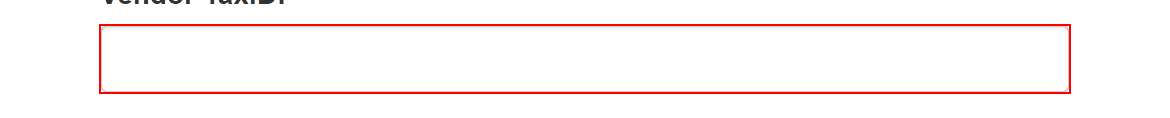
Workflow: 208_Upload_report

Step 1: type "[CurrentRow("TaxID").ToString]" into the text box in window 'ACME System 1 - Upload Yearly Report' (chrome.exe)

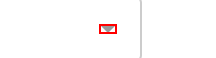
Step 2: click on the element in window 'ACME System 1 - Upload Yearly Report' (chrome.exe)

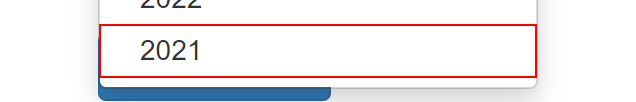
Step 3: click on the link in window 'ACME System 1 - Upload Yearly Report' (chrome.exe)

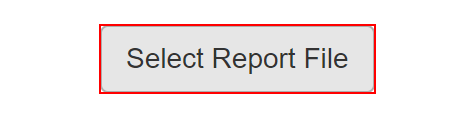
Step 4: click on the label 'Select Report *' in window 'ACME System 1 - Upload Yearly Report' (chrome.exe)

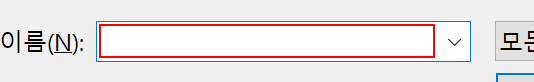
Step 5: type "[in_Str_report_Path+in_Str_YearlyReport+"-"+in_Str_Year+"-"+CurrentRow("TaxID").ToString+in_Str_xlsx]" in window '열기' (chrome.exe)

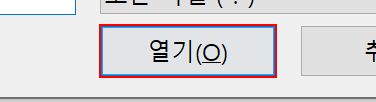
Step 6: click in window '열기' (chrome.exe)

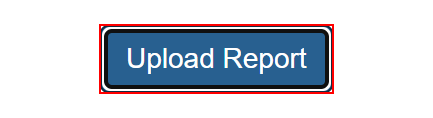
Step 7: click on the button in window 'ACME System 1 - Upload Yearly Report' (chrome.exe)

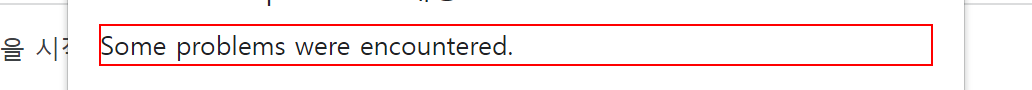
Step 8: find the text 'Some problems were encountered.' in window 'ACME System 1 - Upload Yearly Report - Chrome' (chrome.exe)

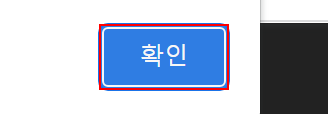
Step 9 [then]: click on the push button '확인' in window 'ACME System 1 - Upload Yearly Report - Chrome' (chrome.exe)

Step 10: type "[CurrentRow("TaxID").ToString]" into the text box in window 'ACME System 1 - Upload Yearly Report' (chrome.exe) (same screen as step 1)

Step 11: click on the element in window 'ACME System 1 - Upload Yearly Report' (chrome.exe) (same screen as step 2)

Step 12: click on the link in window 'ACME System 1 - Upload Yearly Report' (chrome.exe) (same screen as step 3)

Step 13: click on the label 'Select Report *' in window 'ACME System 1 - Upload Yearly Report' (chrome.exe) (same screen as step 4)

Step 14: type "[in_Str_report_Path+in_Str_YearlyReport+"-"+in_Str_Year+"-"+CurrentRow("TaxID").ToString+in_Str_xlsx]" in window '열기' (chrome.exe) (same screen as step 5)

Step 15: click in window '열기' (chrome.exe) (same screen as step 6)

Step 16: click on the button in window 'ACME System 1 - Upload Yearly Report' (chrome.exe) (same screen as step 7)

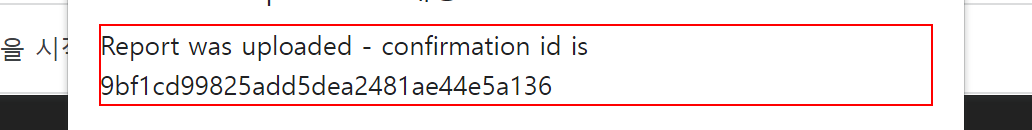
Step 17: get-text from the text 'Report was uploaded - confirmation id is*' in window 'ACME System 1 - Upload Yearly Report - Chrome' (chrome.exe)

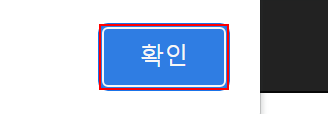
Step 18: click on the push button '확인' in window 'ACME System 1 - Upload Yearly Report - Chrome' (chrome.exe)
